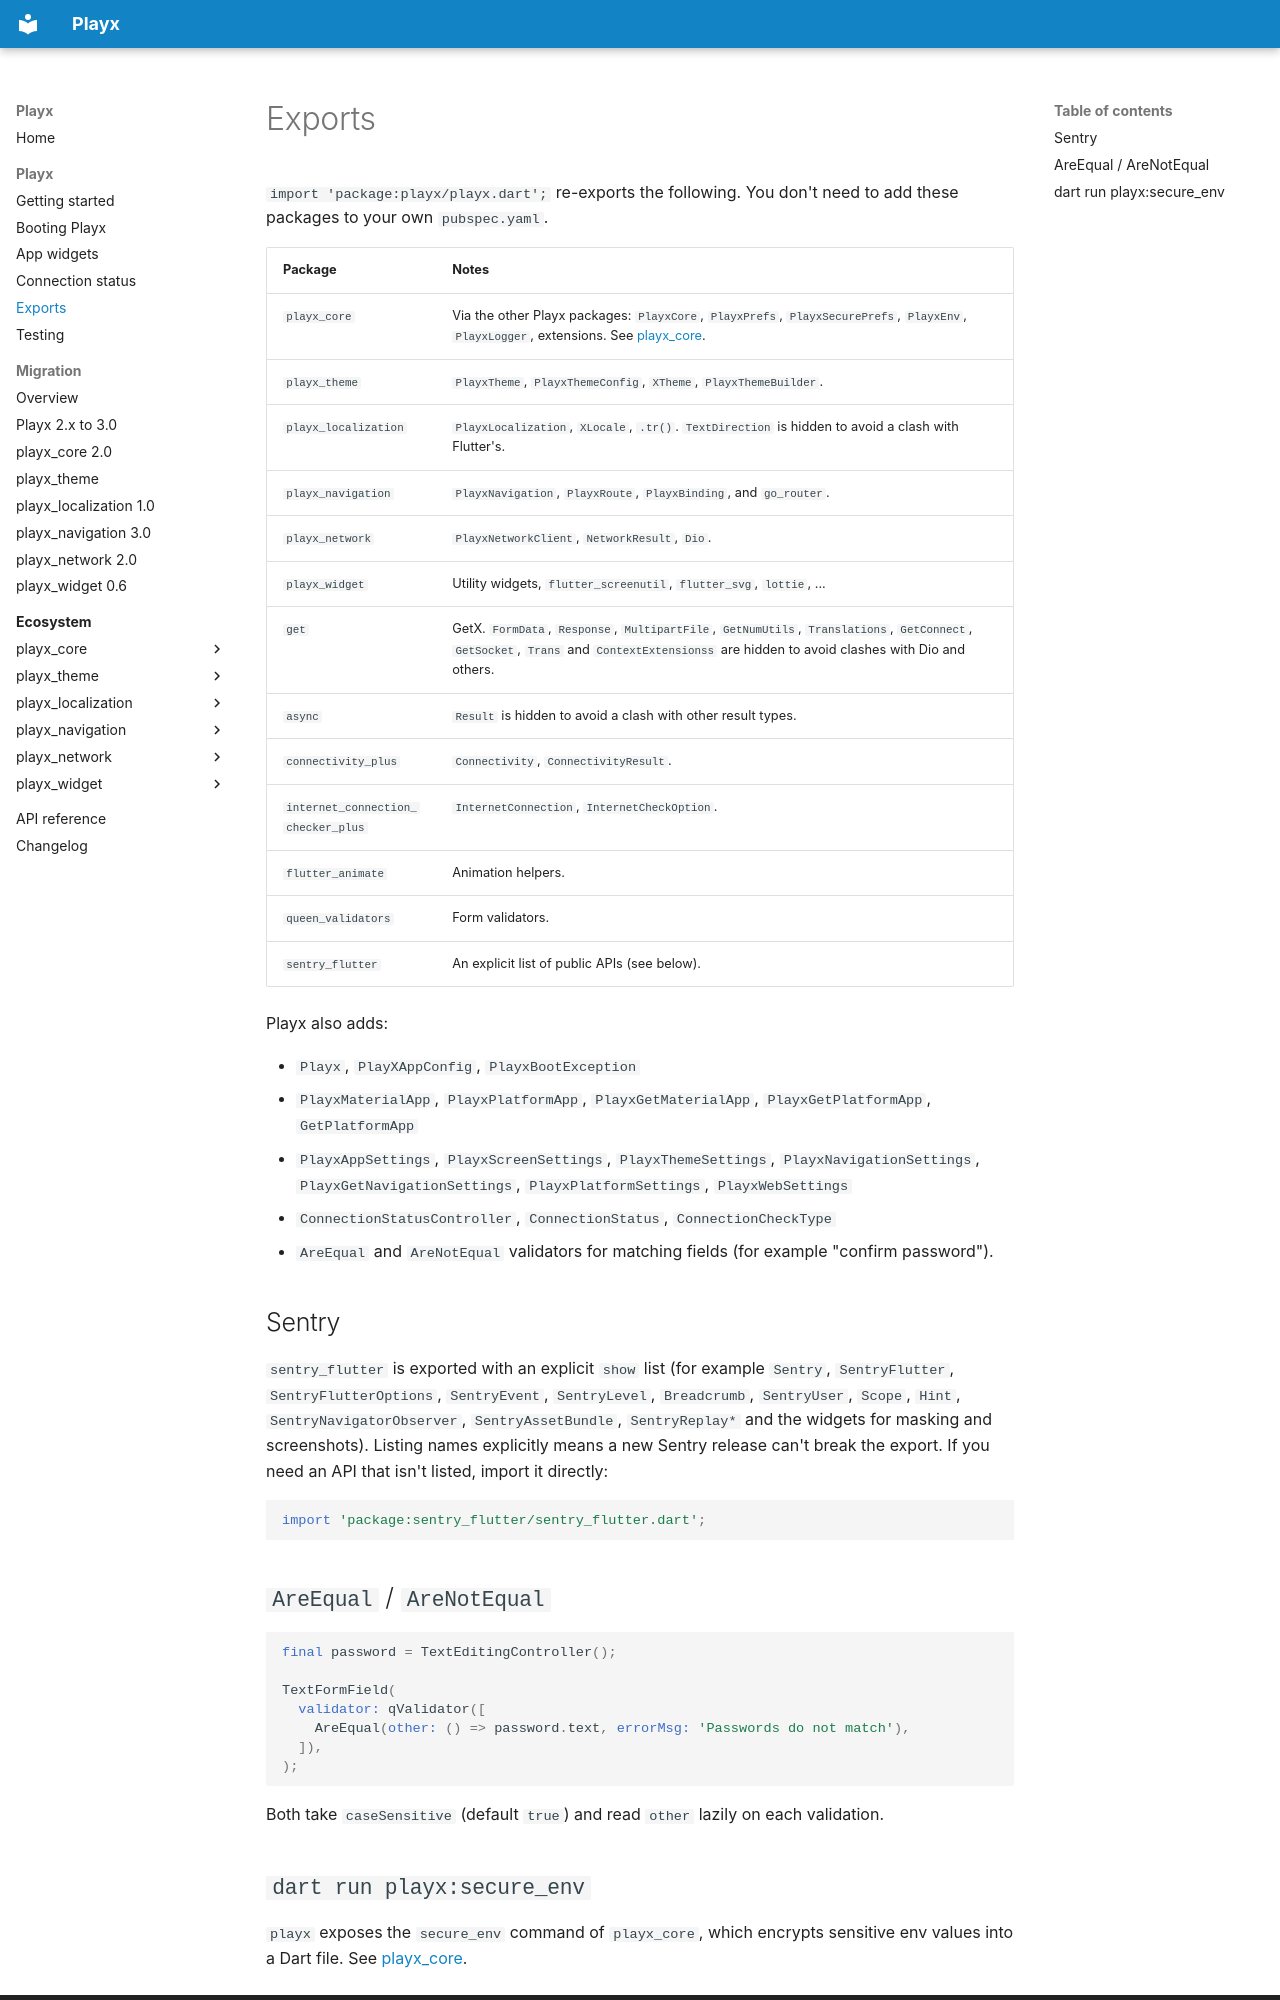

repository: playx-flutter/playx · page: exports/index.html · generator: mkdocs

# Exports

`import 'package:playx/playx.dart';` re-exports the following. You don't need to add these
packages to your own `pubspec.yaml`.

| Package | Notes |
| --- | --- |
| `playx_core` | Via the other Playx packages: `PlayxCore`, `PlayxPrefs`, `PlayxSecurePrefs`, `PlayxEnv`, `PlayxLogger`, extensions. See [playx_core](packages/playx_core.md). |
| `playx_theme` | `PlayxTheme`, `PlayxThemeConfig`, `XTheme`, `PlayxThemeBuilder`. |
| `playx_localization` | `PlayxLocalization`, `XLocale`, `.tr()`. `TextDirection` is hidden to avoid a clash with Flutter's. |
| `playx_navigation` | `PlayxNavigation`, `PlayxRoute`, `PlayxBinding`, and `go_router`. |
| `playx_network` | `PlayxNetworkClient`, `NetworkResult`, `Dio`. |
| `playx_widget` | Utility widgets, `flutter_screenutil`, `flutter_svg`, `lottie`, ... |
| `get` | GetX. `FormData`, `Response`, `MultipartFile`, `GetNumUtils`, `Translations`, `GetConnect`, `GetSocket`, `Trans` and `ContextExtensionss` are hidden to avoid clashes with Dio and others. |
| `async` | `Result` is hidden to avoid a clash with other result types. |
| `connectivity_plus` | `Connectivity`, `ConnectivityResult`. |
| `internet_connection_checker_plus` | `InternetConnection`, `InternetCheckOption`. |
| `flutter_animate` | Animation helpers. |
| `queen_validators` | Form validators. |
| `sentry_flutter` | An explicit list of public APIs (see below). |

Playx also adds:

- `Playx`, `PlayXAppConfig`, `PlayxBootException`
- `PlayxMaterialApp`, `PlayxPlatformApp`, `PlayxGetMaterialApp`, `PlayxGetPlatformApp`, `GetPlatformApp`
- `PlayxAppSettings`, `PlayxScreenSettings`, `PlayxThemeSettings`, `PlayxNavigationSettings`,
  `PlayxGetNavigationSettings`, `PlayxPlatformSettings`, `PlayxWebSettings`
- `ConnectionStatusController`, `ConnectionStatus`, `ConnectionCheckType`
- `AreEqual` and `AreNotEqual` validators for matching fields (for example "confirm password").

## Sentry

`sentry_flutter` is exported with an explicit `show` list (for example `Sentry`,
`SentryFlutter`, `SentryFlutterOptions`, `SentryEvent`, `SentryLevel`, `Breadcrumb`,
`SentryUser`, `Scope`, `Hint`, `SentryNavigatorObserver`, `SentryAssetBundle`, `SentryReplay*`
and the widgets for masking and screenshots). Listing names explicitly means a new Sentry
release can't break the export. If you need an API that isn't listed, import it directly:

```dart
import 'package:sentry_flutter/sentry_flutter.dart';
```

## `AreEqual` / `AreNotEqual`

```dart
final password = TextEditingController();

TextFormField(
  validator: qValidator([
    AreEqual(other: () => password.text, errorMsg: 'Passwords do not match'),
  ]),
);
```

Both take `caseSensitive` (default `true`) and read `other` lazily on each validation.
